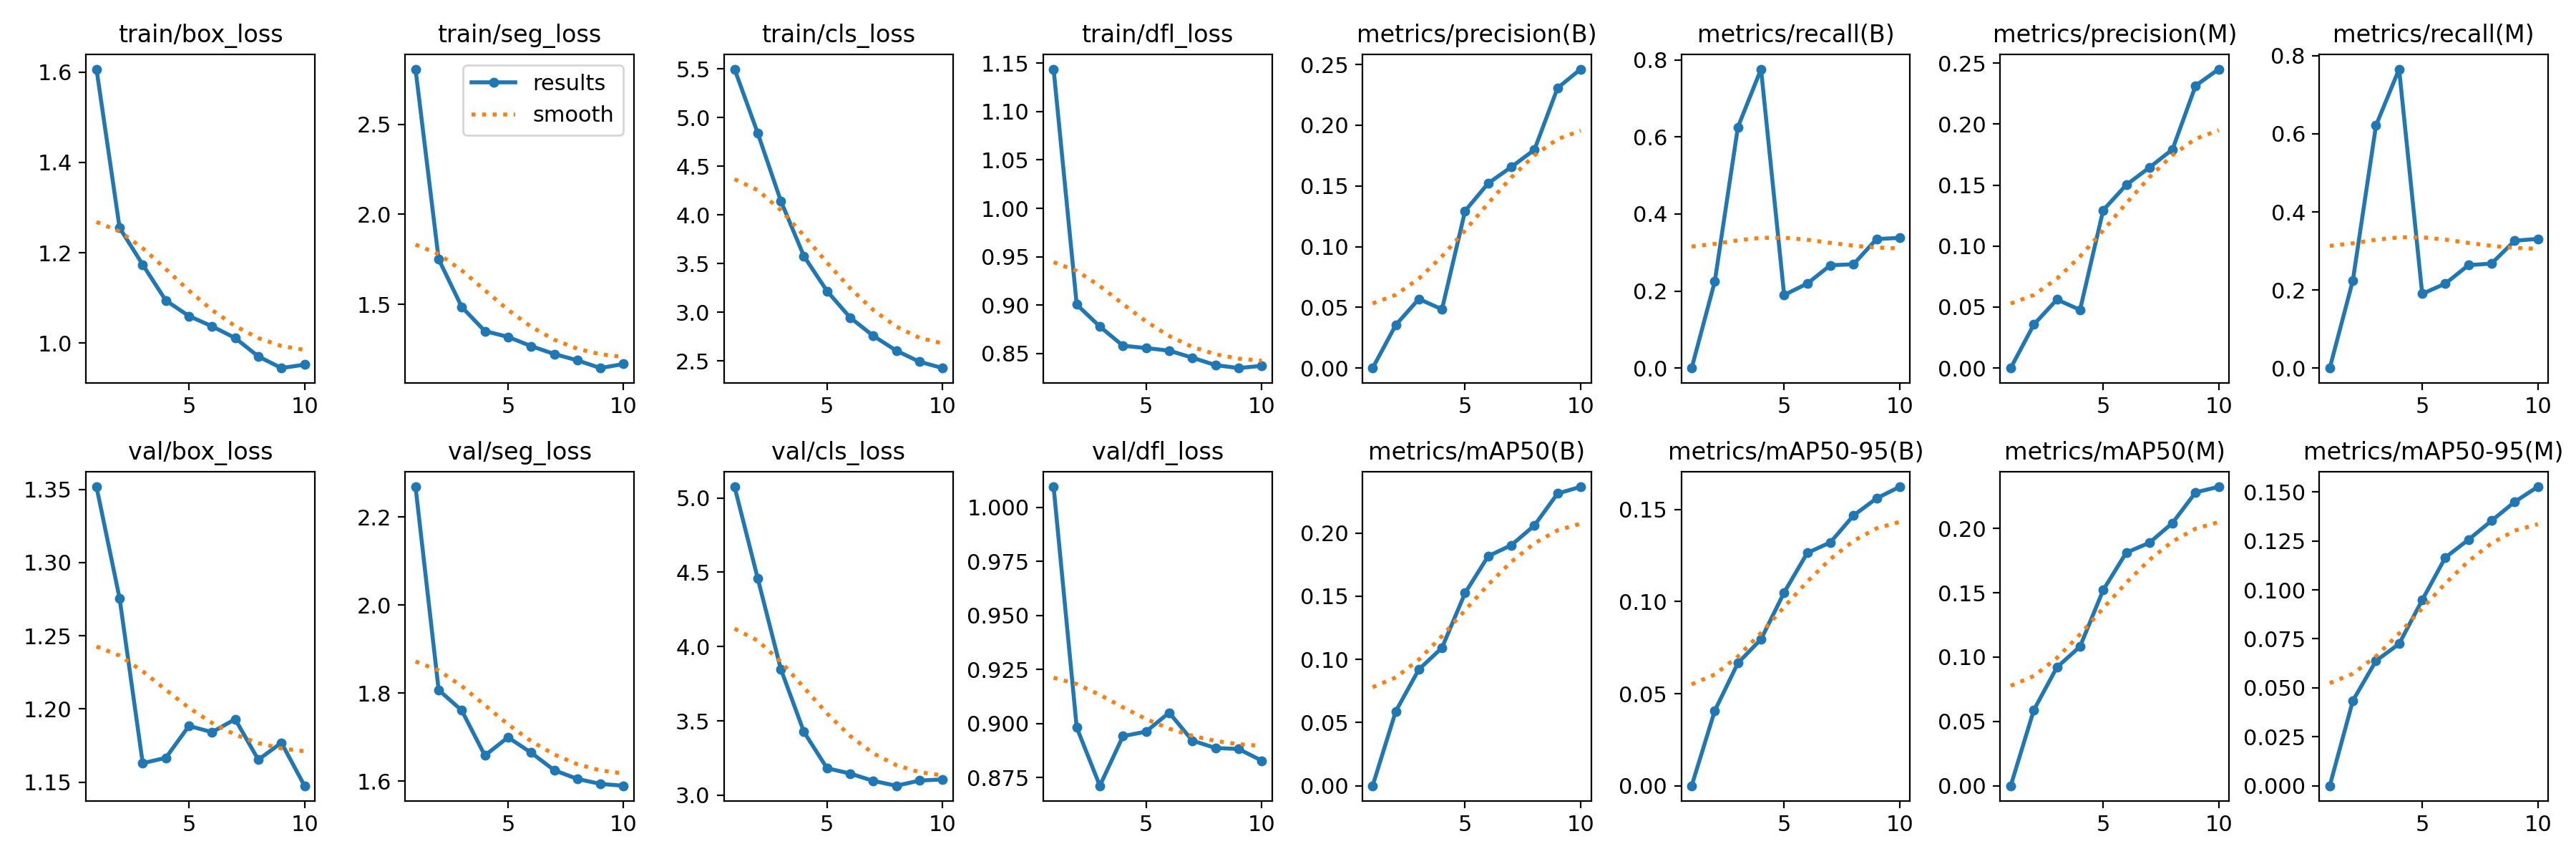

Data behind this chart, as committed beside it:
epoch, train/box_loss, train/seg_loss, train/cls_loss, train/dfl_loss, metrics/precision(B), metrics/recall(B), metrics/mAP50(B), metrics/mAP50-95(B), metrics/precision(M), metrics/recall(M), metrics/mAP50(M), metrics/mAP50-95(M), val/box_loss, val/seg_loss, val/cls_loss, val/dfl_loss, lr/pg0, lr/pg1, lr/pg2
1, 1.607, 2.806, 5.497, 1.144, 0, 0, 0, 0, 0, 0, 0, 0, 1.352, 2.268, 5.074, 1.01, 6.125e-05, 6.125e-05, 6.125e-05
2, 1.255, 1.752, 4.841, 0.9005, 0.03546, 0.225, 0.05896, 0.04078, 0.0357, 0.2246, 0.05888, 0.04345, 1.276, 1.807, 4.46, 0.8982, 0.0001119, 0.0001119, 0.0001119
3, 1.174, 1.486, 4.144, 0.8779, 0.05691, 0.6253, 0.09206, 0.06664, 0.05616, 0.6213, 0.09208, 0.06379, 1.163, 1.76, 3.849, 0.8712, 0.0001502, 0.0001502, 0.0001502
4, 1.094, 1.353, 3.576, 0.858, 0.04836, 0.7759, 0.1092, 0.07957, 0.0477, 0.7657, 0.1082, 0.07244, 1.167, 1.658, 3.426, 0.8942, 0.0001329, 0.0001329, 0.0001329
5, 1.06, 1.32, 3.217, 0.8556, 0.1294, 0.1897, 0.1526, 0.105, 0.1294, 0.1901, 0.1521, 0.09483, 1.188, 1.7, 3.182, 0.8963, 0.0001142, 0.0001142, 0.0001142
6, 1.037, 1.269, 2.945, 0.8529, 0.1522, 0.2192, 0.1817, 0.1265, 0.1502, 0.2163, 0.1812, 0.1165, 1.184, 1.665, 3.146, 0.9051, 9.5445e-05, 9.5445e-05, 9.5445e-05
7, 1.011, 1.226, 2.757, 0.8457, 0.1656, 0.2669, 0.1904, 0.1322, 0.1644, 0.2636, 0.1889, 0.1256, 1.193, 1.625, 3.097, 0.8921, 7.6734e-05, 7.6734e-05, 7.6734e-05
8, 0.9705, 1.19, 2.605, 0.838, 0.1798, 0.2693, 0.2061, 0.1468, 0.1792, 0.2676, 0.2042, 0.1353, 1.165, 1.605, 3.064, 0.8887, 5.8023e-05, 5.8023e-05, 5.8023e-05
9, 0.9447, 1.147, 2.491, 0.8349, 0.2306, 0.3349, 0.2313, 0.1561, 0.2315, 0.3261, 0.228, 0.1449, 1.177, 1.594, 3.099, 0.8883, 3.9312e-05, 3.9312e-05, 3.9312e-05
10, 0.9523, 1.17, 2.426, 0.8372, 0.2462, 0.3379, 0.2366, 0.1624, 0.2451, 0.3309, 0.2324, 0.1526, 1.147, 1.589, 3.107, 0.8829, 2.0601e-05, 2.0601e-05, 2.0601e-05
